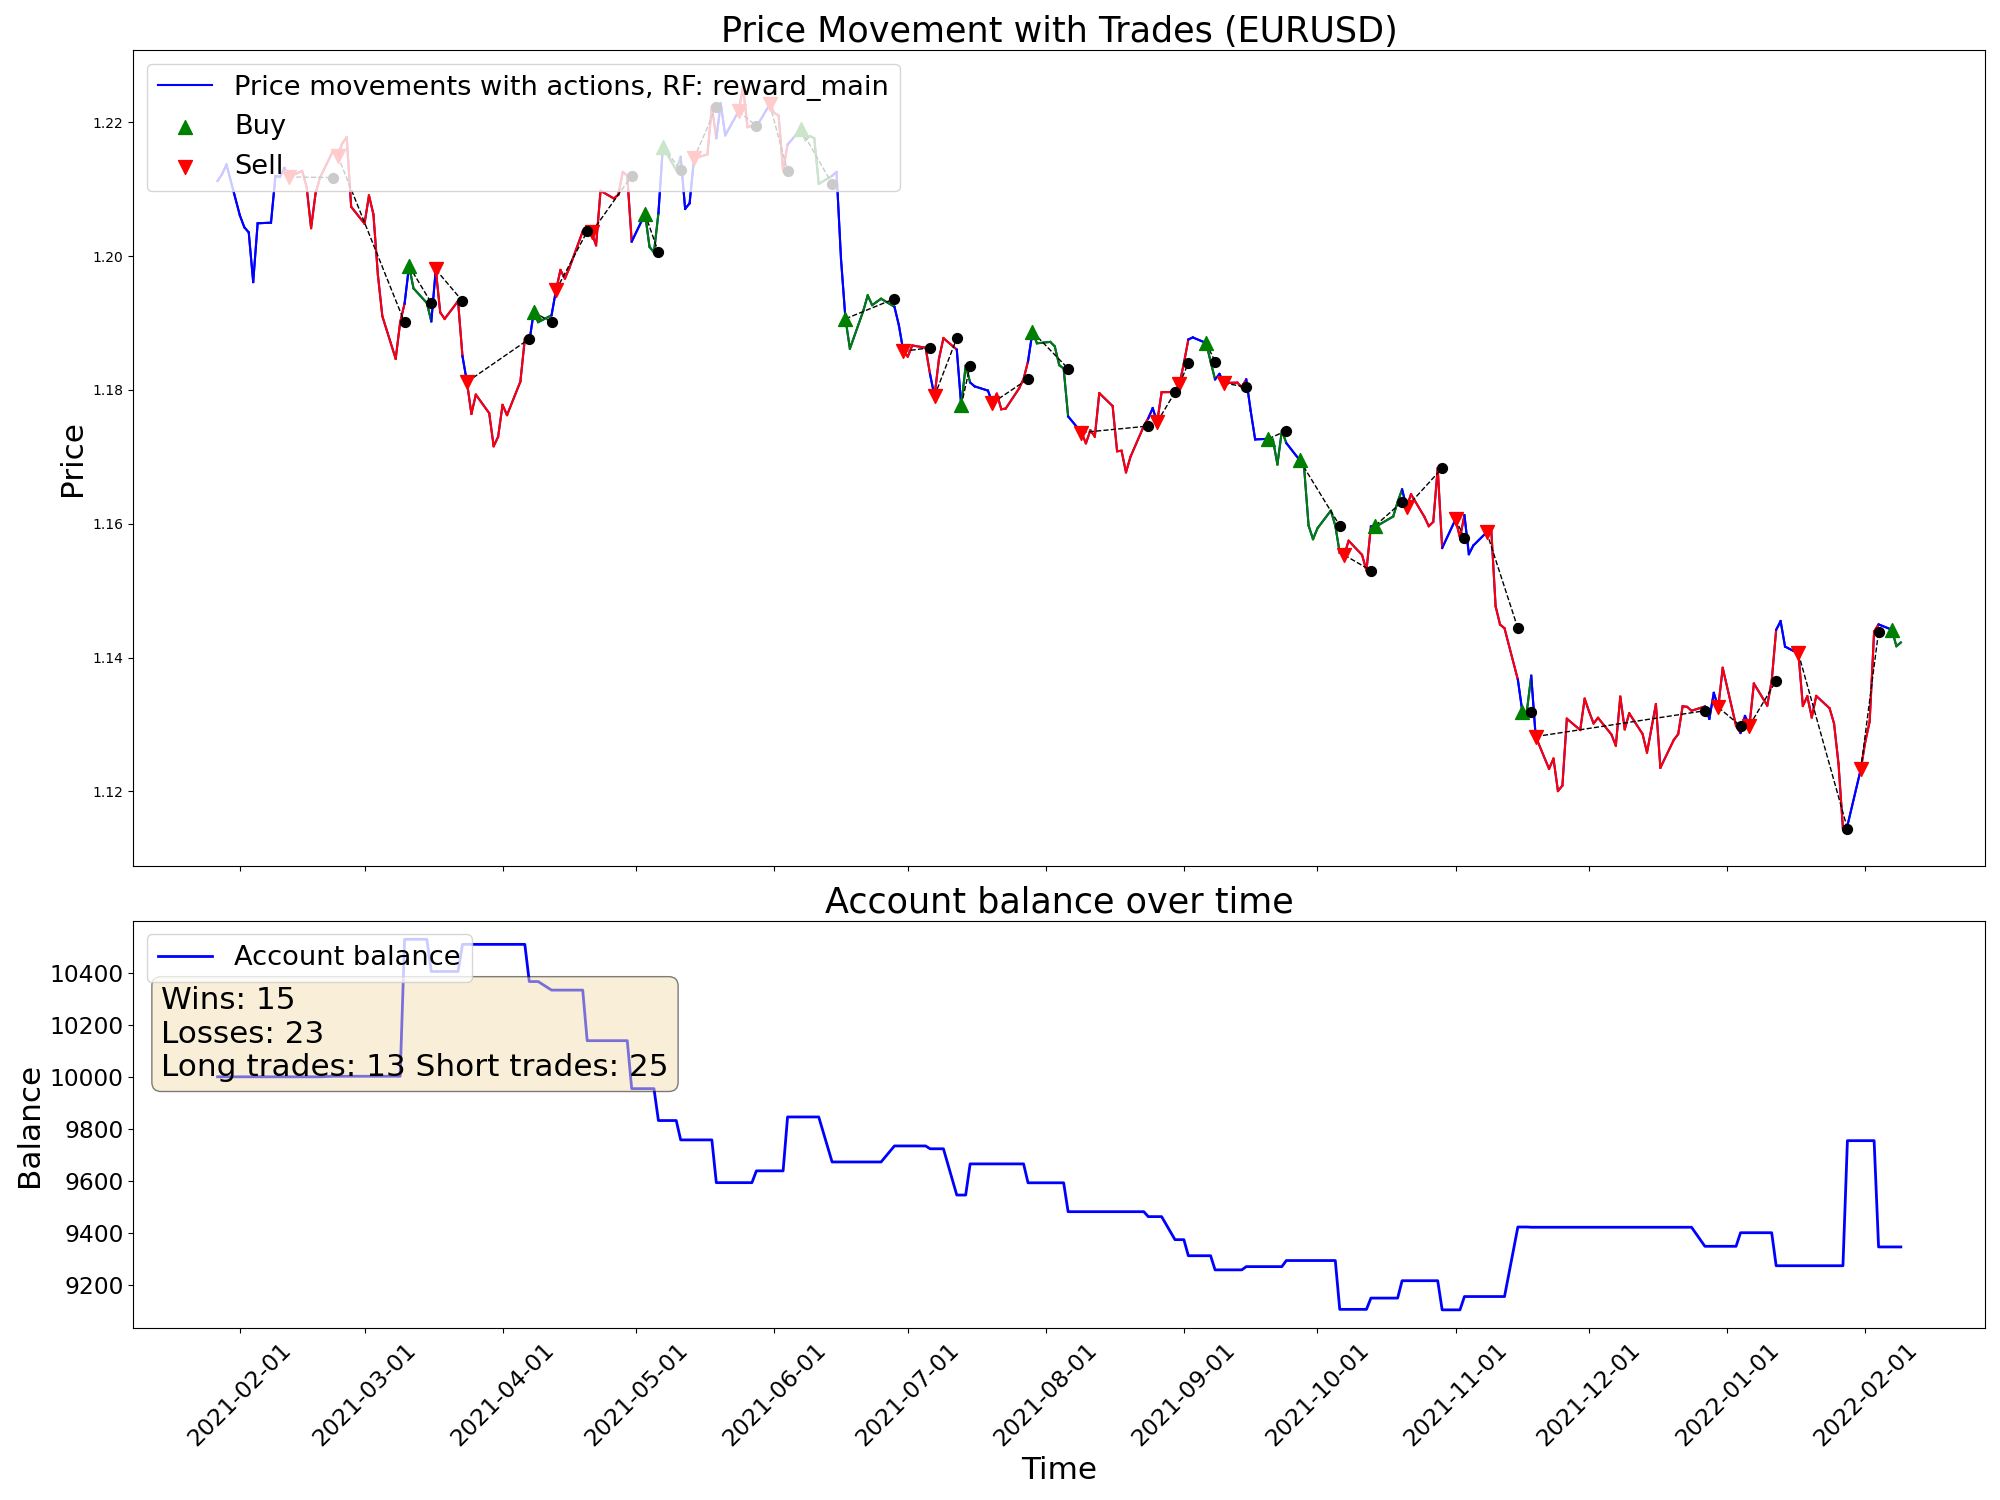

Data behind this chart, as committed beside it:
time, open, high, low, close, tick_volume, actDir, actRisk, eReward, eAccBalance, eWins, eLosses, pType, pOpenPrice, pSLPrice, pTPPrice, pProfit
2021-01-27, 1.216, 1.217, 1.206, 1.211, 110415, 0.0, 0.0, 0.0, 10000, 0, 0, 0, 0.0, 0.0, 0.0, 0.0
2021-01-28, 1.211, 1.214, 1.208, 1.212, 110042, 0.0, 0.0, 0.0, 10000, 0, 0, 0, 0.0, 0.0, 0.0, 0.0
2021-01-29, 1.212, 1.216, 1.209, 1.214, 119132, 0.0, 0.0, 0.0, 10000, 0, 0, 0, 0.0, 0.0, 0.0, 0.0
2021-02-01, 1.213, 1.214, 1.206, 1.206, 93583, 0.0, 0.0, 0.0, 10000, 0, 0, 0, 0.0, 0.0, 0.0, 0.0
2021-02-02, 1.206, 1.209, 1.201, 1.204, 83594, 0.0, 0.0, 0.0, 10000, 0, 0, 0, 0.0, 0.0, 0.0, 0.0
2021-02-03, 1.204, 1.205, 1.2, 1.204, 68835, 0.0, 0.0, 0.0, 10000, 0, 0, 0, 0.0, 0.0, 0.0, 0.0
2021-02-04, 1.204, 1.204, 1.196, 1.196, 72742, 0.0, 0.0, 0.0, 10000, 0, 0, 0, 0.0, 0.0, 0.0, 0.0
2021-02-05, 1.196, 1.205, 1.195, 1.205, 72968, 0.0, 0.0, 0.0, 10000, 0, 0, 0, 0.0, 0.0, 0.0, 0.0
2021-02-08, 1.204, 1.207, 1.202, 1.205, 62424, 0.0, 0.0, 0.0, 10000, 0, 0, 0, 0.0, 0.0, 0.0, 0.0
2021-02-09, 1.204, 1.212, 1.204, 1.212, 71513, 0.0, 0.0, 0.0, 10000, 0, 0, 0, 0.0, 0.0, 0.0, 0.0
2021-02-10, 1.212, 1.214, 1.211, 1.212, 70361, 0.0, 0.0, 0.0, 10000, 0, 0, 0, 0.0, 0.0, 0.0, 0.0
2021-02-11, 1.212, 1.215, 1.211, 1.213, 52269, 0.2771, 0.2771, 0.0, 10000, 0, 0, 0, 1.213, 1.2, 0.0, 0.0
2021-02-12, 1.213, 1.213, 1.208, 1.212, 55428, -1.0, -1.0, 0.0, 10000, 0, 0, 2, 1.212, 1.218, 0.0, 0.0
2021-02-15, 1.212, 1.215, 1.212, 1.213, 40207, 0.6243, 0.6243, 0.0, 10000, 0, 0, 2, 1.212, 1.218, 0.0, 0.0
2021-02-16, 1.213, 1.217, 1.21, 1.21, 72120, -1.0, -1.0, 0.0, 10000, 0, 0, 2, 1.212, 1.218, 0.0, 0.0
2021-02-17, 1.211, 1.211, 1.202, 1.204, 78253, -0.3986, -0.3986, 0.0, 10000, 0, 0, 2, 1.212, 1.218, 0.0, 0.0
2021-02-18, 1.203, 1.209, 1.203, 1.209, 70232, 0.1205, 0.1205, 0.0, 10000, 0, 0, 2, 1.212, 1.218, 0.0, 0.0
2021-02-19, 1.209, 1.214, 1.208, 1.212, 64581, -1.0, -1.0, 0.0, 10000, 0, 0, 2, 1.212, 1.218, 0.0, 0.0
2021-02-22, 1.211, 1.217, 1.209, 1.216, 78518, 0.8286, 0.8286, 0.0, 10002, 1, 0, 0, 0.0, 0.0, 0.0, 2.14
2021-02-23, 1.215, 1.218, 1.214, 1.215, 73817, -1.0, -1.0, 0.0, 10002, 1, 0, 2, 1.215, 1.232, 0.0, 0.0
2021-02-24, 1.215, 1.217, 1.211, 1.217, 93772, -0.3554, -0.3554, 0.0, 10002, 1, 0, 2, 1.215, 1.232, 0.0, 0.0
2021-02-25, 1.216, 1.224, 1.216, 1.218, 125620, -0.4395, -0.4395, 0.0, 10002, 1, 0, 2, 1.215, 1.232, 0.0, 0.0
2021-02-26, 1.217, 1.218, 1.206, 1.207, 146670, -1.0, -1.0, 0.0, 10002, 1, 0, 2, 1.215, 1.232, 0.0, 0.0
2021-03-01, 1.207, 1.21, 1.203, 1.205, 86071, -1.0, -1.0, 0.0, 10002, 1, 0, 2, 1.215, 1.232, 0.0, 0.0
2021-03-02, 1.205, 1.209, 1.199, 1.209, 86796, 0.1775, 0.1775, 0.0, 10002, 1, 0, 2, 1.215, 1.232, 0.0, 0.0
2021-03-03, 1.209, 1.211, 1.204, 1.206, 88084, -1.0, -1.0, 0.0, 10002, 1, 0, 2, 1.215, 1.232, 0.0, 0.0
2021-03-04, 1.206, 1.207, 1.196, 1.197, 118005, -0.1174, -0.1174, 0.0, 10002, 1, 0, 2, 1.215, 1.232, 0.0, 0.0
2021-03-05, 1.196, 1.198, 1.189, 1.191, 129374, -1.0, -1.0, 0.0, 10002, 1, 0, 2, 1.215, 1.232, 0.0, 0.0
2021-03-08, 1.192, 1.193, 1.184, 1.185, 101343, -1.0, -1.0, 0.0, 10002, 1, 0, 2, 1.215, 1.232, 0.0, 0.0
2021-03-09, 1.185, 1.192, 1.184, 1.19, 91306, -1.0, -1.0, 0.0, 10002, 1, 0, 2, 1.215, 1.232, 0.0, 0.0
2021-03-10, 1.19, 1.193, 1.187, 1.193, 87897, 0.8728, 0.8728, 0.0, 10528, 2, 0, 0, 0.0, 0.0, 0.0, 525.8
2021-03-11, 1.193, 1.199, 1.192, 1.199, 86724, 1.0, 1.0, 0.0, 10528, 2, 0, 1, 1.199, 1.192, 0.0, 0.0
2021-03-12, 1.199, 1.199, 1.191, 1.195, 83713, -0.2985, -0.2985, 0.0, 10528, 2, 0, 1, 1.199, 1.192, 0.0, 0.0
2021-03-15, 1.194, 1.197, 1.191, 1.193, 70098, -0.4685, -0.4685, 0.0, 10528, 2, 0, 1, 1.199, 1.192, 0.0, 0.0
2021-03-16, 1.193, 1.195, 1.188, 1.19, 68811, -1.0, -1.0, 0.0, 10404, 2, 1, 0, 0.0, 0.0, 0.0, -123.5
2021-03-17, 1.19, 1.199, 1.189, 1.198, 72262, -1.0, -1.0, 0.0, 10404, 2, 1, 2, 1.198, 1.215, 0.0, 0.0
2021-03-18, 1.198, 1.199, 1.191, 1.192, 91431, -1.0, -1.0, 0.0, 10404, 2, 1, 2, 1.198, 1.215, 0.0, 0.0
2021-03-19, 1.191, 1.194, 1.187, 1.191, 73088, -0.3775, -0.3775, 0.0, 10404, 2, 1, 2, 1.198, 1.215, 0.0, 0.0
2021-03-22, 1.187, 1.195, 1.187, 1.193, 62321, 0.3571, 0.3571, 0.0, 10404, 2, 1, 2, 1.198, 1.215, 0.0, 0.0
2021-03-23, 1.193, 1.194, 1.184, 1.185, 75285, 1.0, 1.0, 0.0, 10508, 3, 1, 0, 0.0, 0.0, 0.0, 104
2021-03-24, 1.185, 1.185, 1.181, 1.181, 77508, -1.0, -1.0, 0.0, 10508, 3, 1, 2, 1.181, 1.187, 0.0, 0.0
2021-03-25, 1.181, 1.183, 1.176, 1.176, 84515, -1.0, -1.0, 0.0, 10508, 3, 1, 2, 1.181, 1.187, 0.0, 0.0
2021-03-26, 1.176, 1.181, 1.176, 1.179, 62566, -0.9532, -0.9532, 0.0, 10508, 3, 1, 2, 1.181, 1.187, 0.0, 0.0
2021-03-29, 1.179, 1.179, 1.176, 1.177, 66562, -1.0, -1.0, 0.0, 10508, 3, 1, 2, 1.181, 1.187, 0.0, 0.0
2021-03-30, 1.176, 1.177, 1.171, 1.172, 62219, -1.0, -1.0, 0.0, 10508, 3, 1, 2, 1.181, 1.187, 0.0, 0.0
2021-03-31, 1.172, 1.176, 1.17, 1.173, 63089, -1.0, -1.0, 0.0, 10508, 3, 1, 2, 1.181, 1.187, 0.0, 0.0
2021-04-01, 1.173, 1.178, 1.171, 1.178, 63945, -0.05928, -0.05928, 0.0, 10508, 3, 1, 2, 1.181, 1.187, 0.0, 0.0
2021-04-02, 1.178, 1.179, 1.175, 1.176, 26815, -1.0, -1.0, 0.0, 10508, 3, 1, 2, 1.181, 1.187, 0.0, 0.0
2021-04-05, 1.175, 1.182, 1.174, 1.181, 39148, -0.647, -0.647, 0.0, 10508, 3, 1, 2, 1.181, 1.187, 0.0, 0.0
2021-04-06, 1.181, 1.188, 1.18, 1.188, 56555, -0.2, -0.2, 0.0, 10508, 3, 1, 2, 1.181, 1.187, 0.0, 0.0
2021-04-07, 1.187, 1.191, 1.186, 1.187, 69568, -0.5704, -0.5704, 0.0, 10366, 3, 2, 0, 0.0, 0.0, 0.0, -142.7
2021-04-08, 1.186, 1.193, 1.186, 1.192, 58947, 1.0, 1.0, 0.0, 10366, 3, 2, 1, 1.192, 1.175, 0.0, 0.0
2021-04-09, 1.191, 1.192, 1.187, 1.19, 59566, 1.0, 1.0, 0.0, 10366, 3, 2, 1, 1.192, 1.175, 0.0, 0.0
2021-04-12, 1.189, 1.192, 1.187, 1.191, 59188, -1.0, -1.0, 0.0, 10333, 3, 3, 0, 0.0, 0.0, 0.0, -32.86
2021-04-13, 1.191, 1.196, 1.188, 1.195, 72155, -0.8017, -0.8017, 0.0, 10333, 3, 3, 2, 1.195, 1.208, 0.0, 0.0
2021-04-14, 1.195, 1.199, 1.195, 1.198, 63589, -1.0, -1.0, 0.0, 10333, 3, 3, 2, 1.195, 1.208, 0.0, 0.0
2021-04-15, 1.198, 1.199, 1.196, 1.197, 62306, -1.0, -1.0, 0.0, 10333, 3, 3, 2, 1.195, 1.208, 0.0, 0.0
2021-04-16, 1.196, 1.199, 1.195, 1.198, 55426, -0.2139, -0.2139, 0.0, 10333, 3, 3, 2, 1.195, 1.208, 0.0, 0.0
2021-04-19, 1.197, 1.205, 1.194, 1.204, 52270, -0.7662, -0.7662, 0.0, 10333, 3, 3, 2, 1.195, 1.208, 0.0, 0.0
2021-04-20, 1.204, 1.208, 1.202, 1.204, 48052, 1.0, 1.0, 0.0, 10139, 3, 4, 0, 0.0, 0.0, 0.0, -194.1
... 211 more rows
